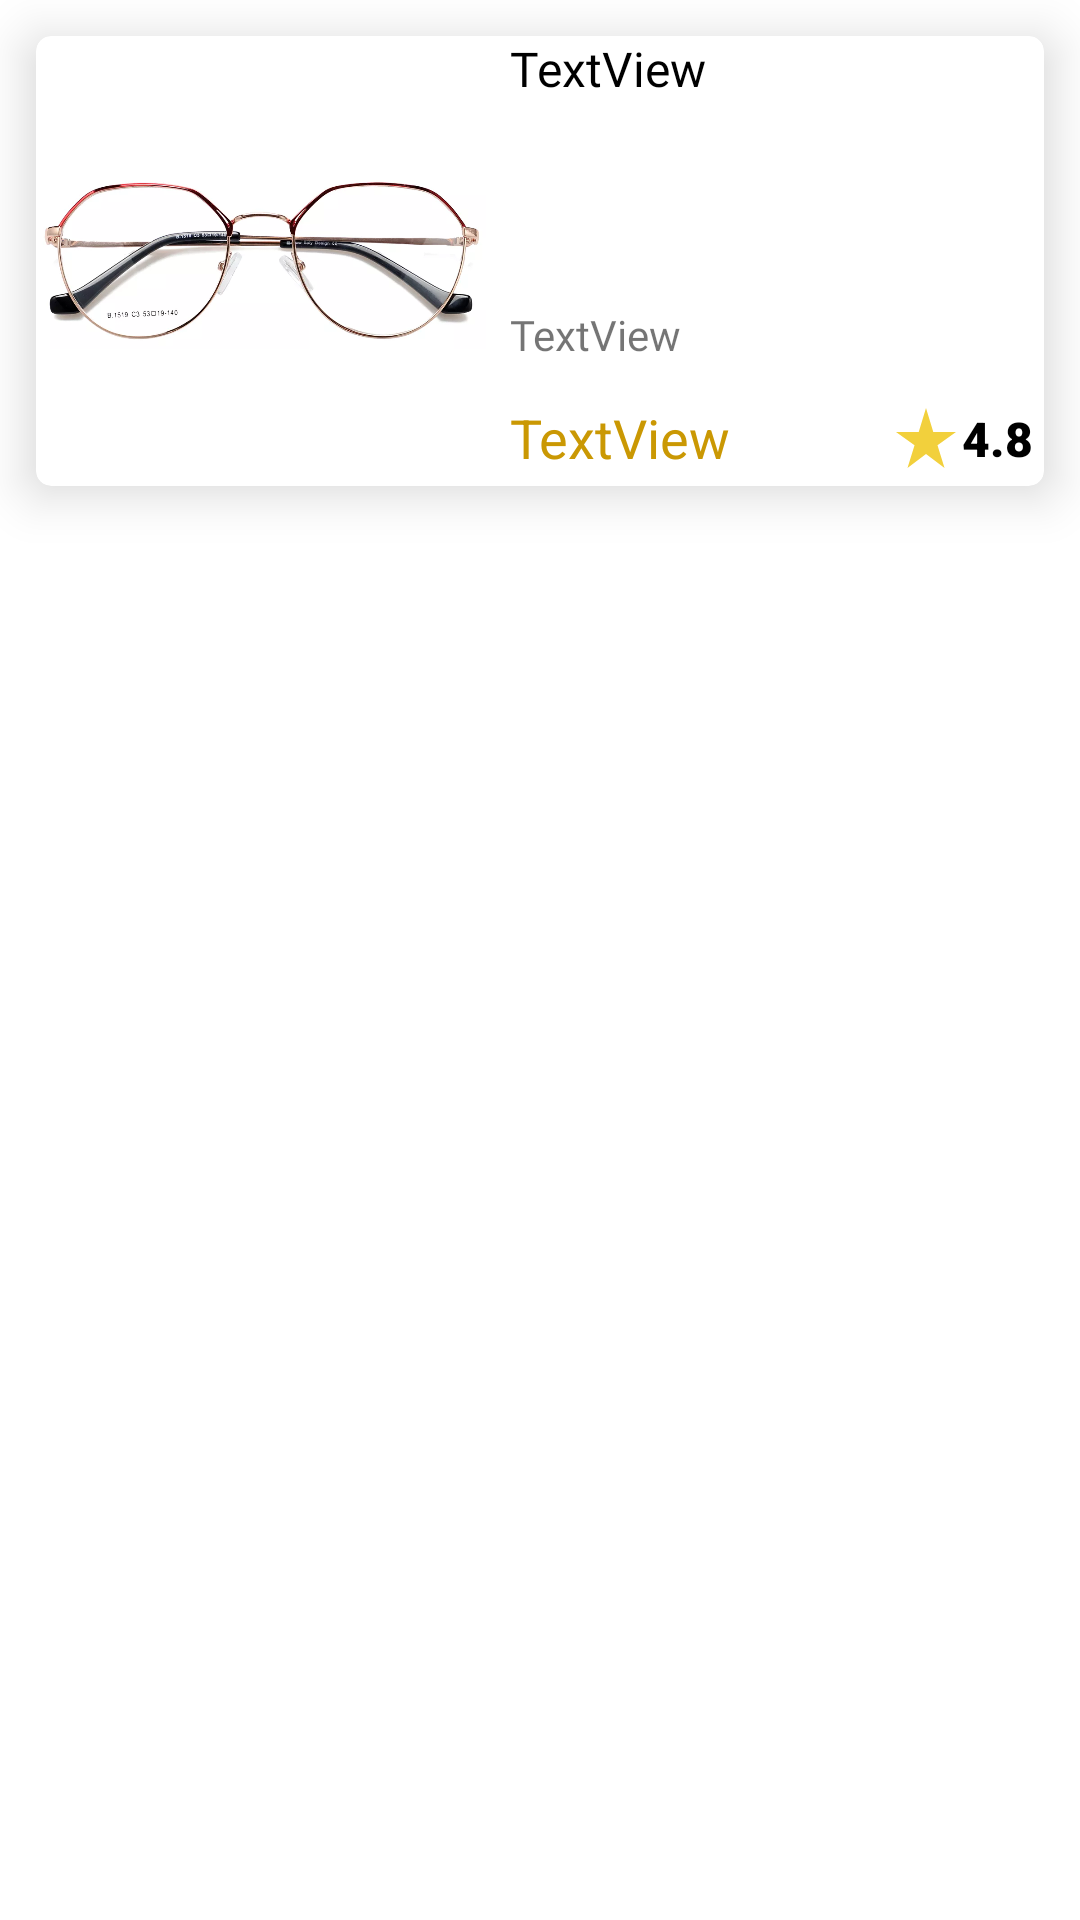

Layout XML and referenced resources for this Android screen:
<!-- AndroidManifest.xml: application theme Theme.GoogleFormWithSQL -->
<!-- res/layout/best_seller_recycler_item.xml -->
<?xml version="1.0" encoding="utf-8"?>
<LinearLayout xmlns:android="http://schemas.android.com/apk/res/android"
    xmlns:tools="http://schemas.android.com/tools"
    android:layout_width="match_parent"
    android:layout_height="wrap_content"
    android:layout_marginTop="4dp"
    android:layout_marginBottom="4dp"
    android:id="@+id/best_Seller"
    xmlns:app="http://schemas.android.com/apk/res-auto">

    <androidx.cardview.widget.CardView
        android:layout_width="match_parent"
        android:layout_height="wrap_content"
        app:cardCornerRadius="5dp"
        app:cardElevation="10dp"
        android:layout_margin="12sp">

        <androidx.constraintlayout.widget.ConstraintLayout
            android:layout_width="match_parent"
            android:layout_height="wrap_content">


            <ImageView
                android:id="@+id/eyeglasses"
                android:layout_width="150dp"
                android:layout_height="150dp"
                app:layout_constraintStart_toStartOf="parent"
                app:layout_constraintTop_toTopOf="parent"
                app:srcCompat="@drawable/eyeg2" />

            <TextView
                android:id="@+id/name"
                android:layout_width="0dp"
                android:layout_height="80dp"
                android:layout_marginStart="8dp"
                android:layout_marginLeft="8dp"
                android:layout_marginBottom="3dp"
                android:fontFamily="@font/bungee"
                android:text="TextView"
                android:textColor="@color/black"
                android:textSize="16sp"
                app:layout_constraintBottom_toTopOf="@+id/type"
                app:layout_constraintEnd_toEndOf="parent"
                app:layout_constraintStart_toEndOf="@+id/eyeglasses"
                app:layout_constraintTop_toTopOf="parent" />

            <TextView
                android:id="@+id/type"
                android:layout_width="wrap_content"
                android:layout_height="wrap_content"
                android:layout_marginLeft="8dp"
                android:layout_marginTop="10dp"
                android:fontFamily="@font/baloo"
                android:text="TextView"
                app:layout_constraintStart_toEndOf="@+id/eyeglasses"
                app:layout_constraintTop_toBottomOf="@+id/name" />

            <TextView
                android:id="@+id/price"
                android:layout_width="wrap_content"
                android:layout_height="wrap_content"
                android:layout_marginStart="8dp"
                android:layout_marginLeft="8dp"
                android:layout_marginBottom="4dp"
                android:text="TextView"
                android:textColor="#CA9803"
                android:textSize="18sp"
                app:layout_constraintBottom_toBottomOf="parent"
                app:layout_constraintStart_toEndOf="@+id/eyeglasses" />

            <ImageView
                android:id="@+id/imageView8"
                android:layout_width="24dp"
                android:layout_height="24dp"
                android:layout_marginBottom="4dp"
                app:layout_constraintBottom_toBottomOf="parent"
                app:layout_constraintEnd_toEndOf="parent"
                app:layout_constraintHorizontal_bias="0.659"
                app:layout_constraintRight_toRightOf="@+id/price"
                app:layout_constraintStart_toEndOf="@+id/price"
                app:srcCompat="@drawable/ic_baseline_star_rate_24"
                tools:ignore="VectorDrawableCompat" />

            <TextView
                android:id="@+id/rating"
                android:layout_width="wrap_content"
                android:layout_height="wrap_content"
                android:fontFamily="sans-serif-black"
                android:text="4.8"
                android:textColor="@color/black"
                android:textSize="16sp"
                app:layout_constraintBottom_toBottomOf="@+id/imageView8"
                app:layout_constraintStart_toEndOf="@+id/imageView8"
                app:layout_constraintTop_toTopOf="@+id/imageView8" />
        </androidx.constraintlayout.widget.ConstraintLayout>


    </androidx.cardview.widget.CardView>
</LinearLayout>
<!-- resources referenced by this layout -->
<resources>
  <!-- drawable eyeg2: webp bitmap (drawable, 28456 bytes) -->
  <!-- drawable ic_baseline_star_rate_24 (drawable) -->
  <vector android:height="24dp" android:tint="#F2D03C"
      android:viewportHeight="24" android:viewportWidth="24"
      android:width="24dp" xmlns:android="http://schemas.android.com/apk/res/android">
      <path android:fillColor="@android:color/white" android:pathData="M14.43,10l-2.43,-8l-2.43,8l-7.57,0l6.18,4.41l-2.35,7.59l6.17,-4.69l6.18,4.69l-2.35,-7.59l6.17,-4.41z"/>
  </vector>
  <style name="Theme.GoogleFormWithSQL" parent="Theme.MaterialComponents.DayNight.NoActionBar">
          
          <item name="colorPrimary">@color/purple_500</item>
          <item name="colorPrimaryVariant">@color/purple_700</item>
          <item name="colorOnPrimary">@color/white</item>
          <item name="android:statusBarColor" tools:targetApi="lollipop">#00000000</item>
          
      </style>
  <!-- not gathered from this repository: default colours our renderer supplied (Android Studio template values) -->
  <color name="purple_500">#FF6200EE</color>
  <color name="purple_700">#FF3700B3</color>
  <color name="black">#FF000000</color>
  <color name="white">#FFFFFFFF</color>
</resources>
